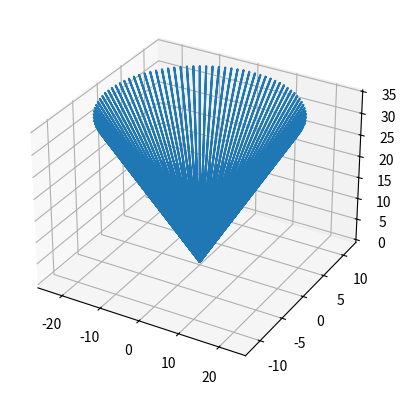

Python code for this plot:
import numpy as np
import matplotlib.pyplot as plt

fig, ax = plt.subplots(subplot_kw={"projection": "3d"})

phi = np.linspace(0, 2 * np.pi, 100)
theta = np.linspace(0, np.pi, 100)

a = 2
b = 1
c = 3

x = a *np.outer(np.cos(phi), np.sinh(theta))
y = b * np.outer(np.sin(phi), np.sinh(theta))
z = c * np.sinh(theta)

ax.plot(x, y, z, label='Dich')

plt.savefig('hiperbol.png')
